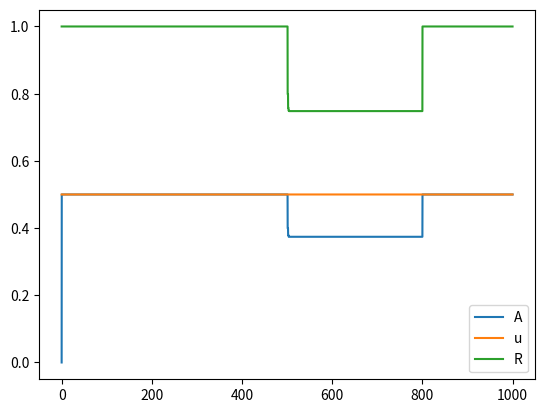

This chart was generated by the following Python code:
import numpy as np
import matplotlib.pyplot as plt


t = np.arange(0, 1000, 0.02)
t_fire = [-10000, 500, 501, 502, 503, 504, 800, 810]
isi_co = 0

"""
isi = []
for i in range(len(t)-1):
    isi.append()
"""

Use = 0.5
D = 1.1
F =0.05

A = t*0
u = t*0 + Use
R = t*0 + 1

for i in range(len(t)-1):
    if t[i]==500 or t[i]==501 or t[i]==502 or t[i]==503 or t[i]==504 or t[i]==800 or t[i]==810:
        delta = t_fire[isi_co+1]-t_fire[isi_co]
        print(delta)
        u[i+1] = Use + u[i]*(1-Use)*np.exp(-delta/F)
        R[i+1] = 1 + (R[i]-u[i]*R[i]-1)*np.exp(-delta/D)
        isi_co+=1
    else:
        u[i+1] = u[i]
        R[i+1] = R[i]
    A[i+1] = u[i]*R[i]

fig = plt.figure()
ax = fig.add_subplot(111)
ax.plot(t, A, label="A")
ax.plot(t, u, label="u")
ax.plot(t, R, label="R")
plt.legend()
plt.show()